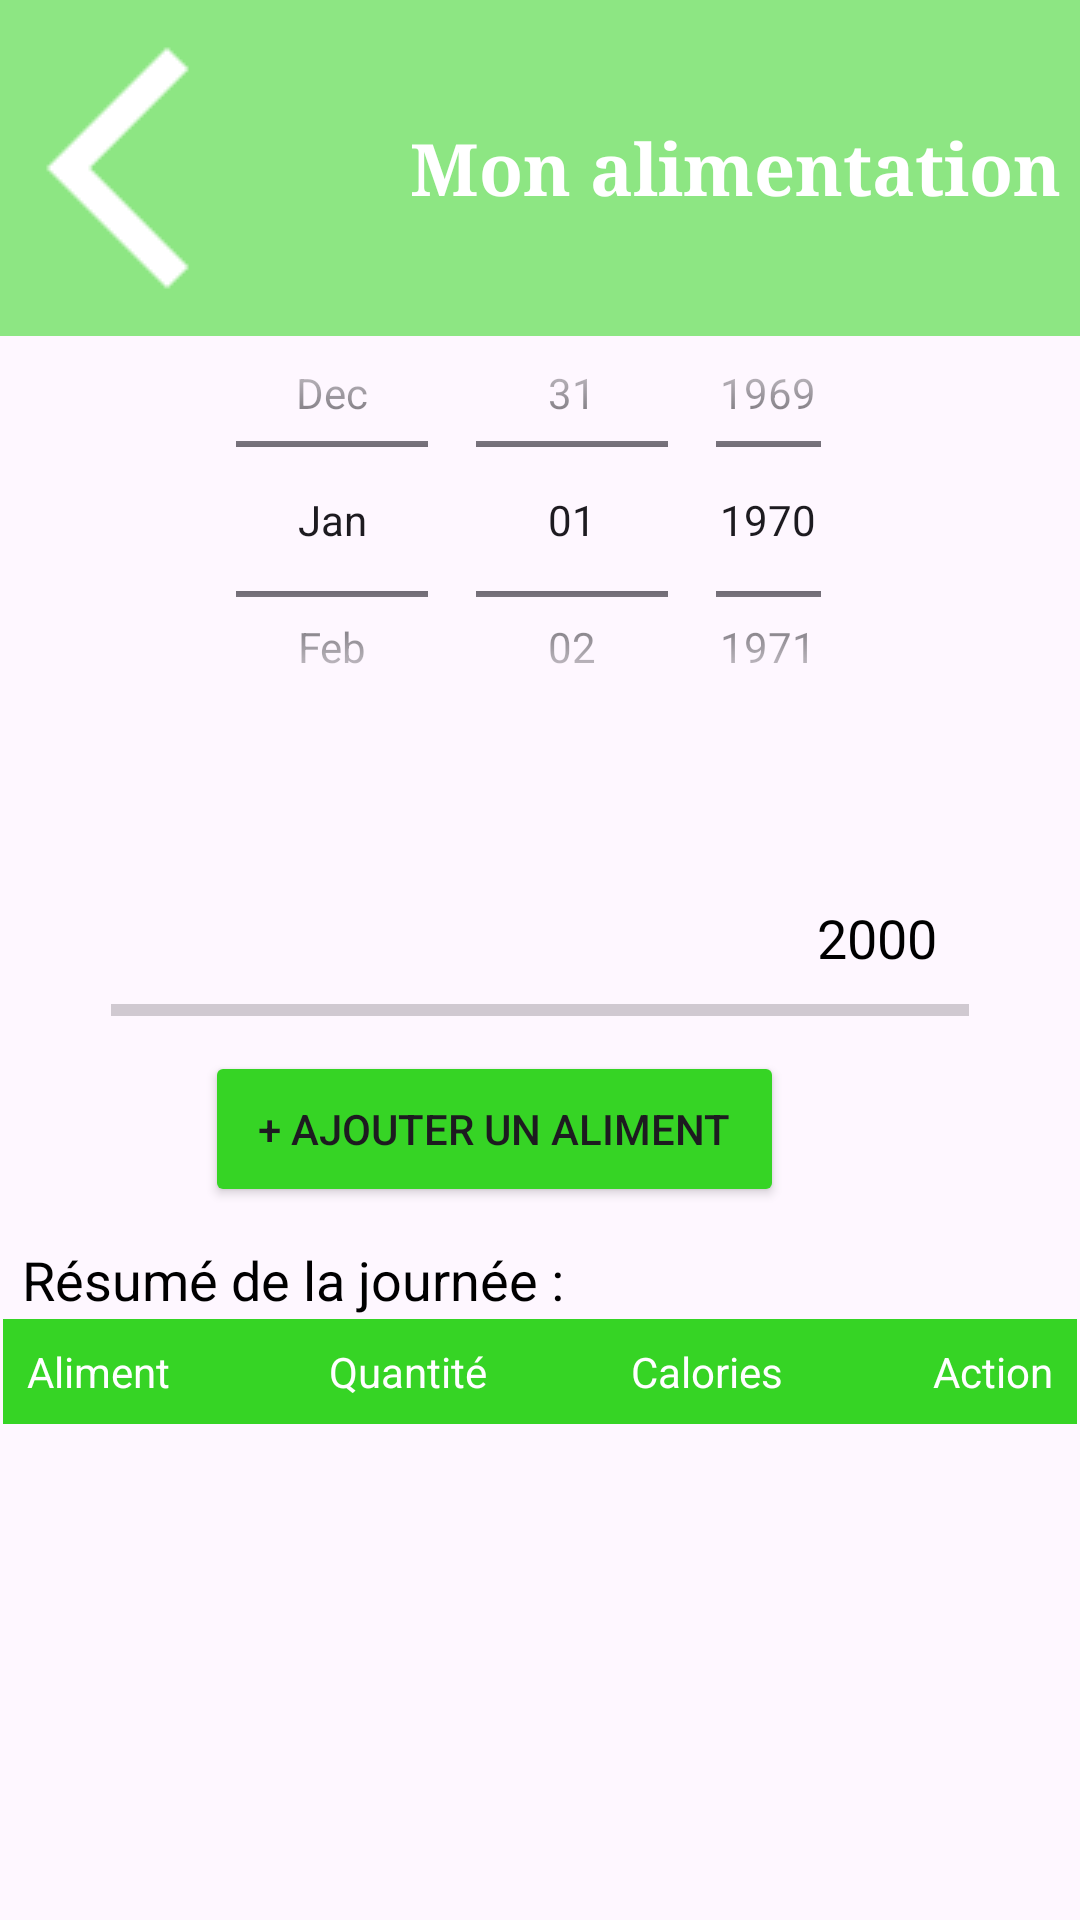

Produce the Android XML layout that renders to this screen, including the resource entries it uses.
<!-- AndroidManifest.xml: application theme Theme.BougeToi -->
<!-- res/layout/activity_mon_suivi_alimentaire.xml -->
<?xml version="1.0" encoding="utf-8"?>
<androidx.constraintlayout.widget.ConstraintLayout
        xmlns:android="http://schemas.android.com/apk/res/android"
        xmlns:tools="http://schemas.android.com/tools"
        xmlns:app="http://schemas.android.com/apk/res-auto"
        android:id="@+id/main"
        android:layout_width="wrap_content"
        android:layout_height="match_parent"
        tools:context=".MonSuiviAlimentaire">

    <LinearLayout
            android:orientation="vertical"
            android:layout_width="411dp"
            android:layout_height="112dp"
            app:layout_constraintEnd_toEndOf="parent"
            app:layout_constraintStart_toStartOf="parent"
            app:layout_constraintTop_toTopOf="parent"
            app:layout_constraintBottom_toBottomOf="parent"
            app:layout_constraintHorizontal_bias="0.0"
            app:layout_constraintVertical_bias="0.0" android:id="@+id/linearLayout">

        <LinearLayout
                android:orientation="horizontal"
                android:layout_width="match_parent"
                android:layout_height="match_parent"
                android:background="#8de683" tools:ignore="UselessParent">

            <ImageButton
                    android:layout_width="79dp"
                    android:layout_height="match_parent"
                    android:background="#8de683"
                    app:srcCompat="@drawable/arrow_back_ios_new_24dp_ffffff_fill0_wght400_grad0_opsz24"
                    android:id="@+id/backArrow"
                    android:layout_weight="0"
                    android:layout_gravity="start"
                    android:contentDescription="back_arrow"/>

            <TextView
                    android:text="Mon alimentation"
                    android:layout_width="wrap_content"
                    android:layout_height="wrap_content"
                    android:id="@+id/textView"
                    android:layout_weight="3"
                    android:gravity="center"
                    android:textColor="@color/white"
                    android:layout_gravity="center"
                    android:textStyle="bold"
                    android:typeface="serif" android:textSize="24sp"/>
        </LinearLayout>
    </LinearLayout>
    <DatePicker
            android:id="@+id/datePicker"
            android:layout_width="219dp"
            android:layout_height="159dp"
            android:calendarViewShown="false"
            android:datePickerMode="spinner"
            app:layout_constraintEnd_toEndOf="parent" app:layout_constraintStart_toStartOf="parent"
            app:layout_constraintBottom_toBottomOf="parent" app:layout_constraintTop_toTopOf="parent"
            app:layout_constraintVertical_bias="0.195"/>

    <TextView
            android:text="Résumé de la journée : "
            android:layout_width="wrap_content"
            android:layout_height="wrap_content" android:id="@+id/TexteResume"
            app:layout_constraintTop_toTopOf="parent"
            app:layout_constraintBottom_toBottomOf="parent" app:layout_constraintStart_toStartOf="parent"
            app:layout_constraintEnd_toEndOf="parent" app:layout_constraintHorizontal_bias="0.042"
            app:layout_constraintVertical_bias="0.673"
            android:textColor="@color/black"
            android:textSize="18sp"
    />
    <Button
            android:text="+ Ajouter un aliment"
            android:layout_width="193dp"
            android:layout_height="52dp" android:id="@+id/button"
            app:layout_constraintTop_toTopOf="parent"
            app:layout_constraintBottom_toBottomOf="parent" app:layout_constraintVertical_bias="0.596"
            app:layout_constraintEnd_toEndOf="parent" app:layout_constraintStart_toStartOf="parent"
            app:layout_constraintHorizontal_bias="0.409"
            android:backgroundTint="@color/green2"

    />
    <ScrollView
            android:layout_width="match_parent"
            android:layout_height="0dp"
            android:scrollbars="vertical"
            android:scrollbarStyle="insideOverlay"
            android:scrollbarFadeDuration="1000"
            android:scrollbarSize="8dp"
            android:fillViewport="true"
            app:layout_constraintTop_toBottomOf="@id/TexteResume"
            app:layout_constraintBottom_toBottomOf="parent"
            app:layout_constraintStart_toStartOf="parent"
            app:layout_constraintEnd_toEndOf="parent" android:id="@+id/scrollView3">
        <TableLayout
                android:id="@+id/tableLayout"
                android:layout_width="match_parent"
                android:layout_height="wrap_content"
                android:stretchColumns="1"
                android:padding="1dp">
            <TableRow
                    android:background="@color/green2"
                    android:padding="8dp"
                    android:gravity="center">
                <TextView
                        android:text="Aliment"
                        android:layout_width="0dp"
                        android:layout_height="wrap_content"
                        android:layout_weight="1"
                        android:textColor="@android:color/white"/>
                <TextView
                        android:text="Quantité"
                        android:layout_width="0dp"
                        android:layout_height="wrap_content"
                        android:layout_weight="1"
                        android:textColor="@android:color/white"/>
                <TextView
                        android:text="Calories"
                        android:layout_width="0dp"
                        android:layout_height="wrap_content"
                        android:layout_weight="1"
                        android:textColor="@android:color/white"/>
                <TextView
                        android:text="Action"
                        android:layout_width="wrap_content"
                        android:layout_height="wrap_content"
                        android:textColor="@android:color/white"/>
            </TableRow>
        </TableLayout>
    </ScrollView>
    <TextView
            android:text="2000"
            android:layout_width="74dp"
            android:layout_height="27dp" android:id="@+id/objectifCalories"
            app:layout_constraintStart_toStartOf="parent" app:layout_constraintEnd_toEndOf="parent"
            app:layout_constraintBottom_toBottomOf="parent" app:layout_constraintTop_toTopOf="parent"
            app:layout_constraintHorizontal_bias="0.952" app:layout_constraintVertical_bias="0.49"
            android:textColor="@color/black"
            android:textSize="18sp"
    />
    <TextView
            android:text=""
            android:layout_width="105dp"
            android:layout_height="22dp" android:id="@+id/actuellesCalories"
            app:layout_constraintStart_toStartOf="parent" app:layout_constraintEnd_toEndOf="parent"
            app:layout_constraintBottom_toBottomOf="parent" app:layout_constraintTop_toTopOf="parent"
            app:layout_constraintVertical_bias="0.493"
            android:textColor="@color/black"
            android:textSize="18sp"
    />
    <ProgressBar
            style="?android:attr/progressBarStyleHorizontal"
            android:layout_width="286dp"
            android:layout_height="26dp"
            android:id="@+id/progressBar"
            app:layout_constraintStart_toStartOf="parent" app:layout_constraintEnd_toEndOf="parent"
            app:layout_constraintTop_toTopOf="parent" app:layout_constraintBottom_toBottomOf="parent"
            app:layout_constraintHorizontal_bias="0.498" app:layout_constraintVertical_bias="0.527"

            android:progressTint="@color/green2"

    />

</androidx.constraintlayout.widget.ConstraintLayout>
<!-- resources referenced by this layout -->
<resources>
  <color name="black">#FF000000</color>
  <color name="green2">#36d425</color>
  <color name="white">#FFFFFFFF</color>
  <!-- drawable arrow_back_ios_new_24dp_ffffff_fill0_wght400_grad0_opsz24: png bitmap (drawable, 805 bytes) -->
  <style name="Theme.BougeToi" parent="Base.Theme.BougeToi" />
  <style name="Base.Theme.BougeToi" parent="Theme.Material3.DayNight.NoActionBar">
          
          
      </style>
</resources>
